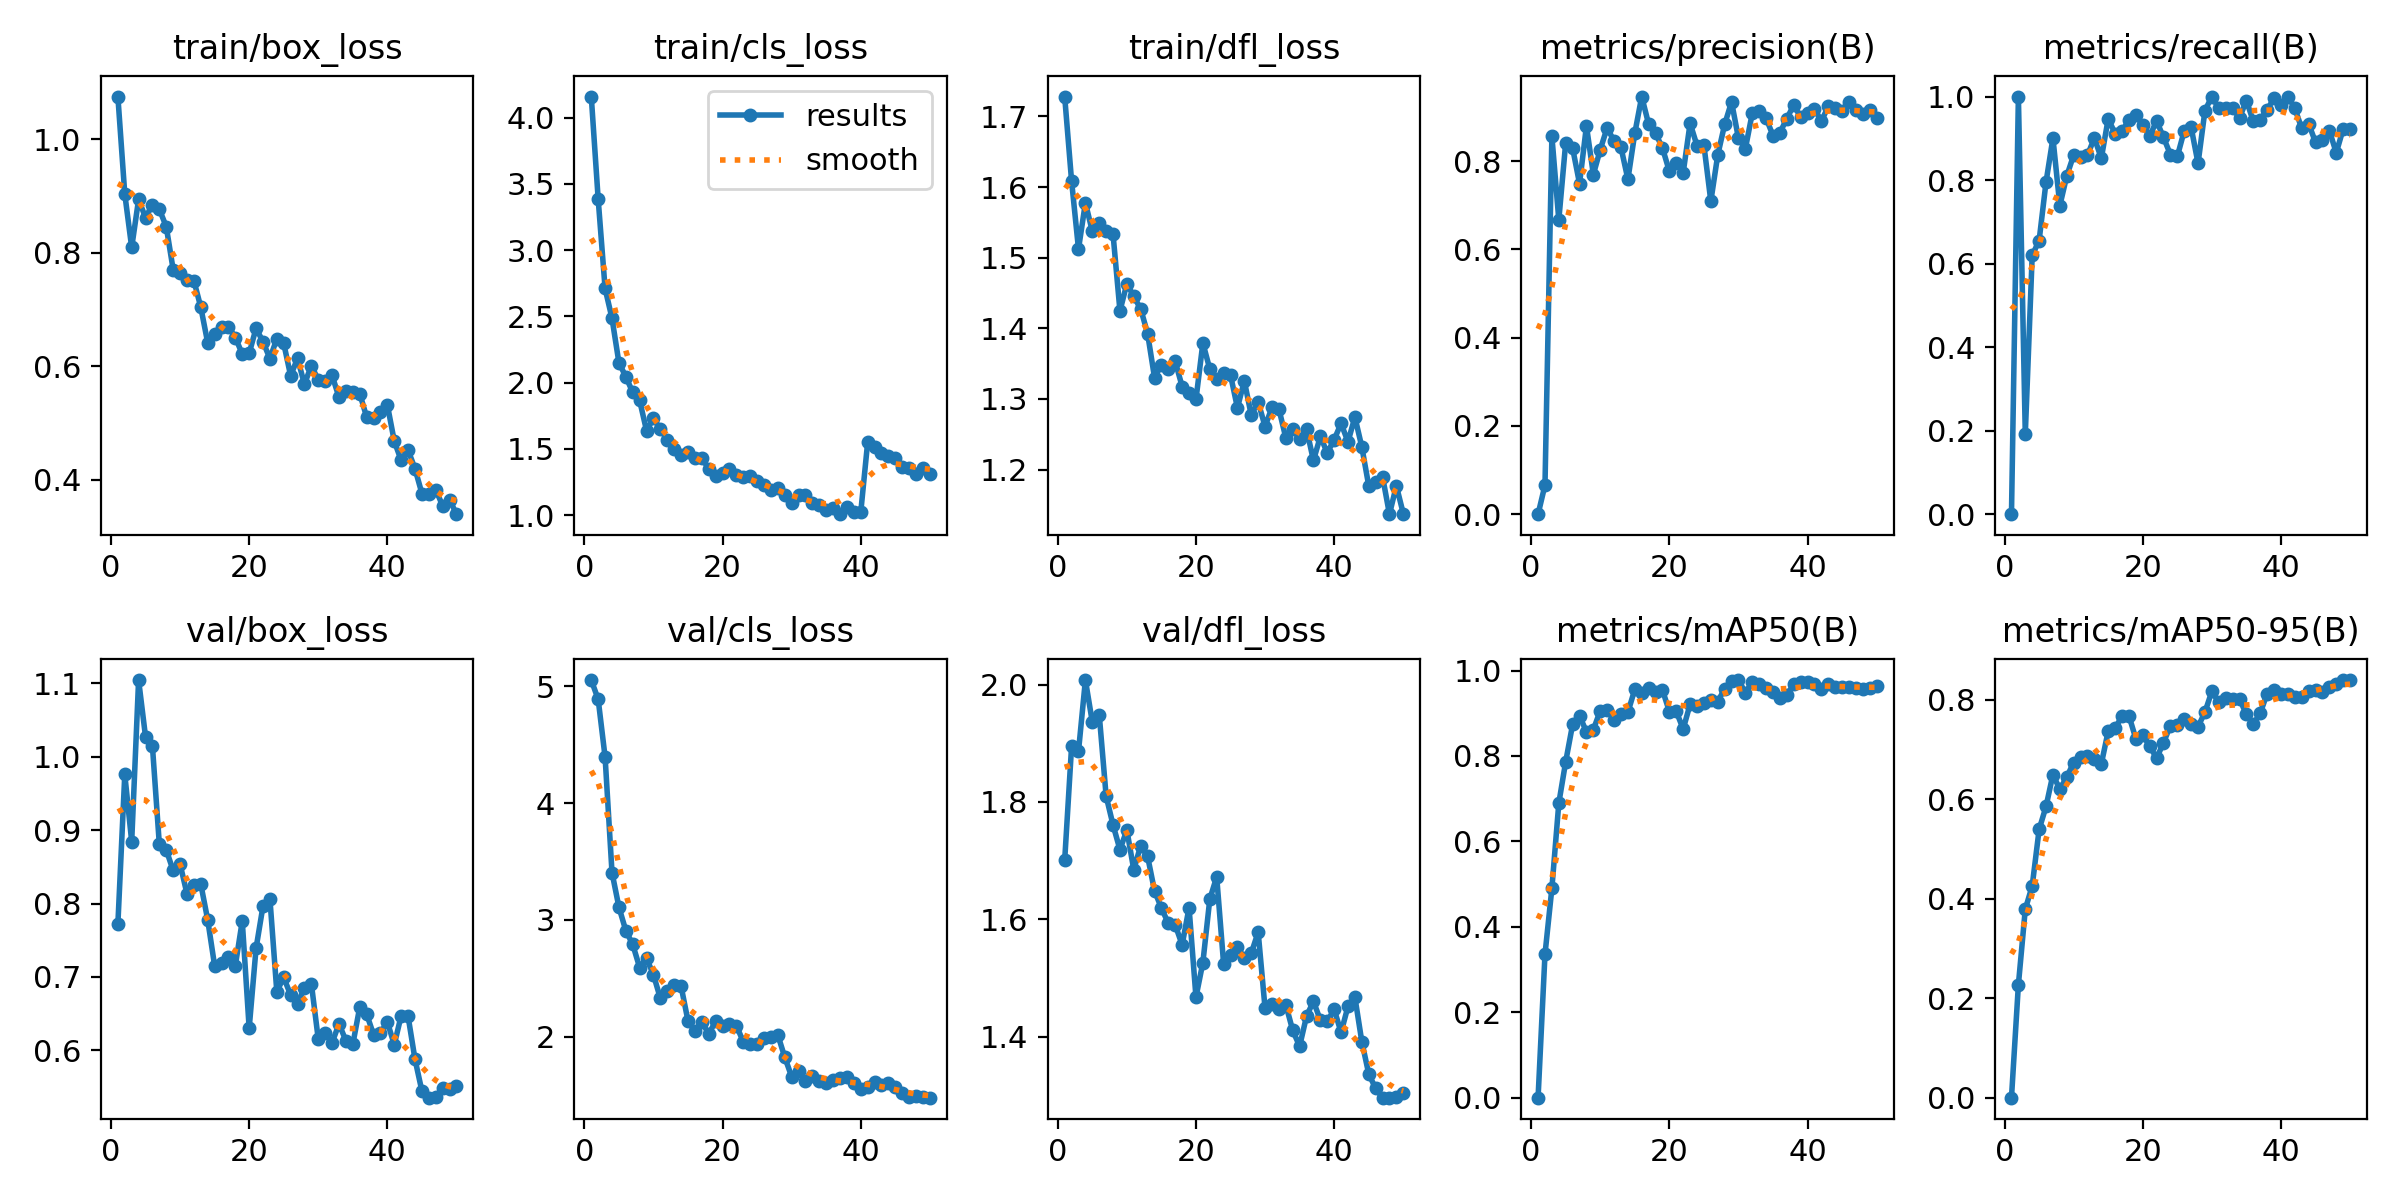

Data behind this chart, as committed beside it:
epoch, train/box_loss, train/cls_loss, train/dfl_loss, metrics/precision(B), metrics/recall(B), metrics/mAP50(B), metrics/mAP50-95(B), val/box_loss, val/cls_loss, val/dfl_loss, lr/pg0, lr/pg1, lr/pg2
1, 1.075, 4.16, 1.728, 0, 0, 0, 0, 0.7719, 5.054, 1.7, 0.0001092, 0.0001092, 0.0001092
2, 0.9032, 3.385, 1.609, 0.06597, 1, 0.3355, 0.2268, 0.9758, 4.888, 1.895, 0.0002185, 0.0002185, 0.0002185
3, 0.809, 2.711, 1.512, 0.8563, 0.1919, 0.4905, 0.3788, 0.8844, 4.394, 1.886, 0.0003234, 0.0003234, 0.0003234
4, 0.8938, 2.486, 1.578, 0.6671, 0.6198, 0.6894, 0.4254, 1.104, 3.406, 2.008, 0.0004237, 0.0004237, 0.0004237
5, 0.8616, 2.151, 1.537, 0.8423, 0.6551, 0.7868, 0.5389, 1.027, 3.11, 1.936, 0.000419, 0.000419, 0.000419
6, 0.8846, 2.045, 1.549, 0.8296, 0.7952, 0.874, 0.5851, 1.014, 2.908, 1.949, 0.00041, 0.00041, 0.00041
7, 0.8763, 1.927, 1.537, 0.7493, 0.9004, 0.8944, 0.6493, 0.8807, 2.79, 1.81, 0.000401, 0.000401, 0.000401
8, 0.8458, 1.865, 1.533, 0.8799, 0.7388, 0.8563, 0.6192, 0.873, 2.593, 1.761, 0.0003919, 0.0003919, 0.0003919
9, 0.7701, 1.637, 1.425, 0.7699, 0.8099, 0.8614, 0.6443, 0.845, 2.671, 1.718, 0.0003829, 0.0003829, 0.0003829
10, 0.7632, 1.731, 1.463, 0.8265, 0.8597, 0.9061, 0.6734, 0.8538, 2.531, 1.752, 0.0003739, 0.0003739, 0.0003739
11, 0.7524, 1.647, 1.445, 0.8761, 0.8563, 0.9086, 0.6844, 0.8133, 2.328, 1.684, 0.0003649, 0.0003649, 0.0003649
12, 0.7506, 1.57, 1.427, 0.8451, 0.8598, 0.8853, 0.6864, 0.8259, 2.389, 1.726, 0.0003559, 0.0003559, 0.0003559
13, 0.7037, 1.497, 1.393, 0.8312, 0.9008, 0.8991, 0.6806, 0.8265, 2.44, 1.707, 0.0003469, 0.0003469, 0.0003469
14, 0.641, 1.453, 1.33, 0.759, 0.8522, 0.9024, 0.6704, 0.7778, 2.432, 1.649, 0.0003379, 0.0003379, 0.0003379
15, 0.6561, 1.478, 1.349, 0.8637, 0.9467, 0.9559, 0.7367, 0.7153, 2.135, 1.619, 0.0003289, 0.0003289, 0.0003289
16, 0.6688, 1.431, 1.342, 0.9466, 0.9112, 0.947, 0.7422, 0.7192, 2.052, 1.593, 0.0003199, 0.0003199, 0.0003199
17, 0.6696, 1.428, 1.353, 0.8839, 0.9167, 0.9592, 0.767, 0.7275, 2.129, 1.59, 0.0003109, 0.0003109, 0.0003109
18, 0.6501, 1.351, 1.317, 0.8633, 0.9444, 0.9505, 0.7673, 0.7155, 2.024, 1.556, 0.0003018, 0.0003018, 0.0003018
19, 0.6214, 1.293, 1.309, 0.83, 0.9557, 0.9545, 0.721, 0.7762, 2.134, 1.62, 0.0002928, 0.0002928, 0.0002928
20, 0.6226, 1.318, 1.299, 0.777, 0.9312, 0.904, 0.7284, 0.6301, 2.093, 1.467, 0.0002838, 0.0002838, 0.0002838
21, 0.6667, 1.35, 1.379, 0.7969, 0.9048, 0.9043, 0.7065, 0.7392, 2.109, 1.526, 0.0002748, 0.0002748, 0.0002748
22, 0.6429, 1.306, 1.342, 0.7739, 0.9417, 0.863, 0.6821, 0.7965, 2.096, 1.634, 0.0002658, 0.0002658, 0.0002658
23, 0.6133, 1.291, 1.328, 0.886, 0.9022, 0.9211, 0.7132, 0.8067, 1.956, 1.672, 0.0002568, 0.0002568, 0.0002568
24, 0.6481, 1.298, 1.337, 0.8354, 0.8611, 0.9177, 0.7477, 0.6801, 1.942, 1.524, 0.0002478, 0.0002478, 0.0002478
25, 0.6402, 1.26, 1.334, 0.8362, 0.8565, 0.9235, 0.7487, 0.6993, 1.94, 1.54, 0.0002388, 0.0002388, 0.0002388
26, 0.583, 1.228, 1.287, 0.7093, 0.9179, 0.9299, 0.7604, 0.6755, 1.993, 1.553, 0.0002298, 0.0002298, 0.0002298
27, 0.6136, 1.192, 1.325, 0.8138, 0.9264, 0.9274, 0.7512, 0.6635, 1.997, 1.533, 0.0002208, 0.0002208, 0.0002208
28, 0.568, 1.207, 1.277, 0.8834, 0.84, 0.9571, 0.7454, 0.6855, 2.015, 1.542, 0.0002118, 0.0002118, 0.0002118
29, 0.6009, 1.153, 1.296, 0.9345, 0.9664, 0.975, 0.7746, 0.6908, 1.825, 1.578, 0.0002027, 0.0002027, 0.0002027
30, 0.5756, 1.091, 1.261, 0.8519, 1, 0.9777, 0.8166, 0.6152, 1.658, 1.448, 0.0001937, 0.0001937, 0.0001937
31, 0.5743, 1.149, 1.288, 0.8285, 0.9717, 0.9484, 0.7941, 0.6232, 1.71, 1.455, 0.0001847, 0.0001847, 0.0001847
32, 0.5835, 1.15, 1.286, 0.909, 0.9722, 0.9727, 0.8033, 0.6105, 1.618, 1.446, 0.0001757, 0.0001757, 0.0001757
33, 0.5451, 1.091, 1.245, 0.9138, 0.972, 0.9676, 0.8002, 0.6361, 1.668, 1.454, 0.0001667, 0.0001667, 0.0001667
34, 0.5554, 1.077, 1.257, 0.8975, 0.9491, 0.9583, 0.8008, 0.6132, 1.622, 1.411, 0.0001577, 0.0001577, 0.0001577
35, 0.5542, 1.04, 1.243, 0.858, 0.9905, 0.9492, 0.7705, 0.6083, 1.601, 1.384, 0.0001487, 0.0001487, 0.0001487
36, 0.5516, 1.053, 1.258, 0.8648, 0.9405, 0.9348, 0.7505, 0.6588, 1.632, 1.435, 0.0001397, 0.0001397, 0.0001397
37, 0.5103, 1.007, 1.213, 0.8967, 0.9444, 0.9433, 0.7726, 0.6495, 1.646, 1.46, 0.0001307, 0.0001307, 0.0001307
38, 0.5092, 1.064, 1.247, 0.9274, 0.9688, 0.9678, 0.8121, 0.6213, 1.652, 1.428, 0.0001217, 0.0001217, 0.0001217
39, 0.5187, 1.021, 1.224, 0.8998, 0.9958, 0.9721, 0.819, 0.6239, 1.607, 1.426, 0.0001127, 0.0001127, 0.0001127
40, 0.5316, 1.023, 1.242, 0.9093, 0.9804, 0.9722, 0.8114, 0.6385, 1.554, 1.446, 0.0001036, 0.0001036, 0.0001036
41, 0.4677, 1.551, 1.265, 0.9187, 1, 0.9688, 0.812, 0.6077, 1.568, 1.407, 9.464e-05, 9.464e-05, 9.464e-05
42, 0.4338, 1.514, 1.239, 0.8908, 0.9722, 0.9577, 0.8042, 0.6474, 1.612, 1.452, 8.5631e-05, 8.5631e-05, 8.5631e-05
43, 0.4518, 1.472, 1.274, 0.9243, 0.9238, 0.9679, 0.8058, 0.6462, 1.586, 1.467, 7.6622e-05, 7.6622e-05, 7.6622e-05
44, 0.4191, 1.444, 1.232, 0.9214, 0.9353, 0.9617, 0.8171, 0.5877, 1.602, 1.391, 6.7613e-05, 6.7613e-05, 6.7613e-05
45, 0.3754, 1.428, 1.177, 0.9142, 0.8904, 0.9626, 0.8199, 0.5445, 1.574, 1.337, 5.8604e-05, 5.8604e-05, 5.8604e-05
46, 0.3741, 1.367, 1.182, 0.935, 0.895, 0.9614, 0.8142, 0.5355, 1.518, 1.312, 4.9595e-05, 4.9595e-05, 4.9595e-05
47, 0.3824, 1.353, 1.19, 0.9156, 0.9187, 0.96, 0.8243, 0.537, 1.486, 1.296, 4.0586e-05, 4.0586e-05, 4.0586e-05
48, 0.3537, 1.314, 1.137, 0.9076, 0.8654, 0.9577, 0.8304, 0.5485, 1.49, 1.296, 3.1577e-05, 3.1577e-05, 3.1577e-05
49, 0.3647, 1.359, 1.177, 0.916, 0.9222, 0.9603, 0.8391, 0.5476, 1.483, 1.296, 2.2568e-05, 2.2568e-05, 2.2568e-05
50, 0.339, 1.313, 1.138, 0.899, 0.9222, 0.9628, 0.8387, 0.5513, 1.479, 1.303, 1.3559e-05, 1.3559e-05, 1.3559e-05
